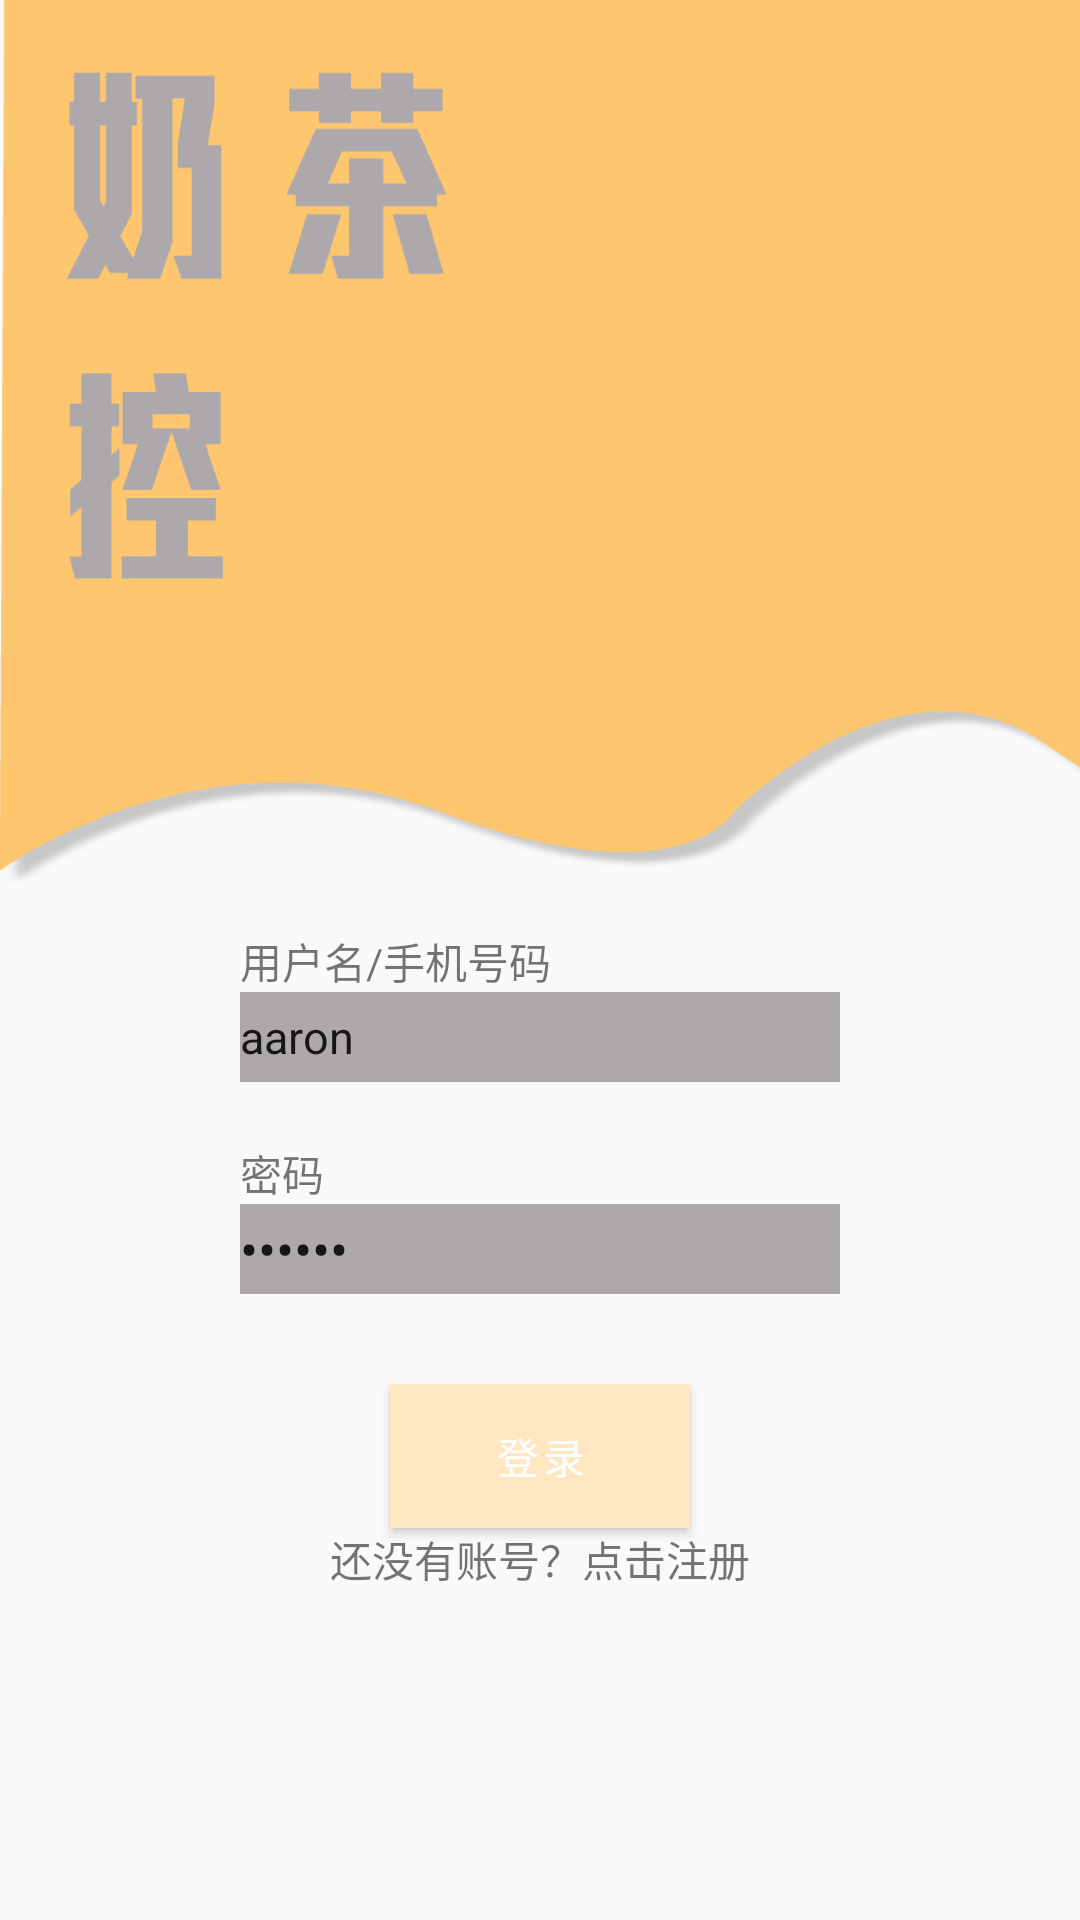

Produce the Android XML layout that renders to this screen, including the resource entries it uses.
<!-- AndroidManifest.xml: application theme Theme.BubbleTea -->
<!-- res/layout/activity_login.xml -->
<?xml version="1.0" encoding="utf-8"?>
<LinearLayout xmlns:android="http://schemas.android.com/apk/res/android"
    xmlns:app="http://schemas.android.com/apk/res-auto"
    xmlns:tools="http://schemas.android.com/tools"
    android:layout_width="match_parent"
    android:layout_height="match_parent"
    android:orientation="vertical"
    tools:context=".user.LoginActivity">

    <LinearLayout
        android:layout_width="450dp"
        android:layout_height="300dp"
        android:background="@drawable/log_bg">
        <ImageView
            android:layout_width="270dp"
            android:layout_height="200dp"
            android:layout_margin="20dp"
            android:background="@drawable/milktea">

        </ImageView>
    </LinearLayout>
    <LinearLayout
        android:layout_width="200dp"
        android:layout_height="wrap_content"
        android:layout_gravity="center"
        android:layout_margin="10dp"
        android:orientation="vertical">

        <TextView

            android:layout_width="wrap_content"
            android:layout_height="wrap_content"
            android:layout_weight="1"
            android:text="@string/username" />

        <EditText
            android:layout_weight="2"
            android:background="@color/grey"
            android:layout_width="match_parent"
            android:layout_height="30dp"
            android:maxLines="1"
            android:hint=""
            android:inputType="textEmailAddress"
            android:textSize="15dp"
            android:selectAllOnFocus="true"
            android:id="@+id/inputUsername"
            android:text="aaron"
            app:layout_constraintEnd_toEndOf="parent"
            app:layout_constraintStart_toStartOf="parent"
            app:layout_constraintTop_toTopOf="parent" />
    </LinearLayout>

    <LinearLayout
        android:layout_width="200dp"
        android:layout_height="wrap_content"
        android:layout_gravity="center"
        android:layout_margin="10dp"
        android:orientation="vertical">

        <TextView
            android:layout_width="wrap_content"
            android:layout_height="wrap_content"
            android:layout_weight="1"
            android:text="@string/password" />

        <EditText
            android:id="@+id/inputPassword"
            android:background="@color/grey"
            android:layout_weight="2"
            android:layout_width="match_parent"
            android:layout_height="30dp"
            android:hint="Your Password"
            android:maxLines="1"
            android:inputType="textPassword"
            android:selectAllOnFocus="true"
            android:text="114514"
            app:layout_constraintEnd_toEndOf="parent"
            app:layout_constraintStart_toStartOf="parent"
            app:layout_constraintTop_toTopOf="parent" />
    </LinearLayout>

    <LinearLayout
        android:layout_width="match_parent"
        android:layout_height="match_parent"
        android:layout_marginTop="20dp"
        android:orientation="vertical"
        android:gravity="top|center">

        <com.google.android.material.button.MaterialButton
            android:id="@+id/submit_login_button"
            android:layout_width="100dp"
            android:background="@color/grey"
            android:layout_height="wrap_content"
            android:text="@string/login_button" />
        <TextView
            android:id="@+id/login_tosignup"
            android:layout_width="wrap_content"
            android:layout_height="wrap_content"
            android:text="@string/login_tosignup" />

        <com.google.android.material.progressindicator.LinearProgressIndicator
            android:id="@+id/login_progress_bar"
            android:layout_width="match_parent"
            android:layout_height="wrap_content"
            android:indeterminate="true"
            android:max="100"
            android:visibility="invisible" />
    </LinearLayout>


</LinearLayout>
<!-- resources referenced by this layout -->
<resources>
  <color name="grey">#ada8ac</color>
  <!-- drawable log_bg: png bitmap (drawable, 41433 bytes) -->
  <!-- drawable milktea: png bitmap (drawable, 5207 bytes) -->
  <string name="login_button">登录</string>
  <string name="login_tosignup">还没有账号？点击注册</string>
  <string name="password">密码</string>
  <string name="username">用户名/手机号码</string>
  <style name="Theme.BubbleTea" parent="Theme.MaterialComponents.DayNight.NoActionBar.Bridge">
      
          <item name="colorPrimary">@color/purple_200</item>
          <item name="colorPrimaryVariant">@color/purple_700</item>
          <item name="colorOnPrimary">@color/white</item>
          
          <item name="colorSecondary">@color/teal_200</item>
          <item name="colorSecondaryVariant">@color/teal_700</item>
          <item name="colorOnSecondary">@color/black</item>
          
          <item name="android:statusBarColor" tools:targetApi="l">?attr/colorPrimaryVariant</item>
          
      </style>
  <color name="purple_200">#ffe7c2</color>
  <color name="purple_700">#fec66f</color>
  <color name="white">#FFFFFFFF</color>
  <color name="teal_200">#FF03DAC5</color>
  <color name="teal_700">#FF018786</color>
  <color name="black">#FF000000</color>
</resources>
